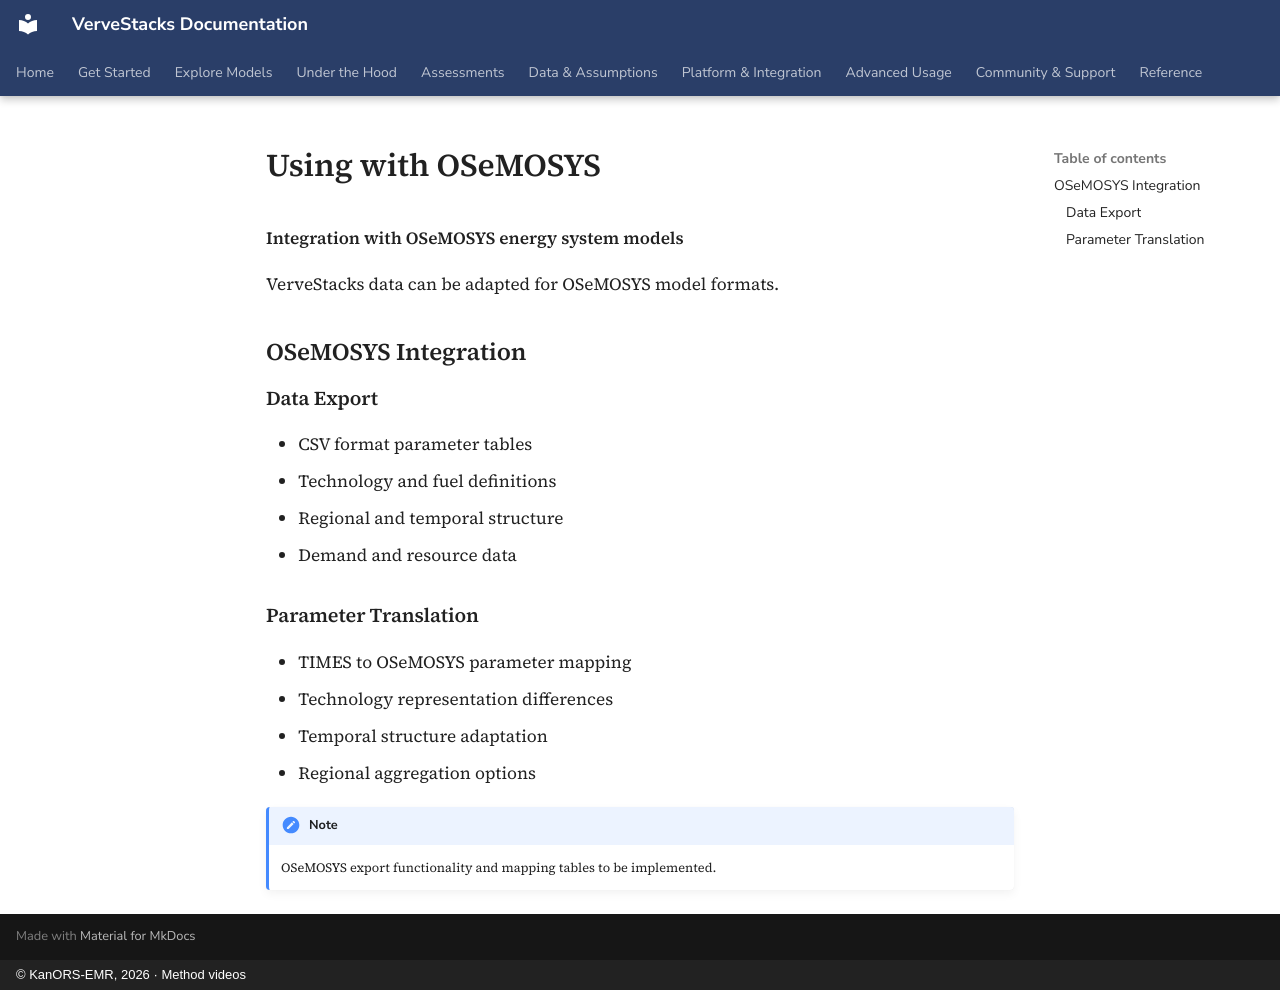

repository: kanors-emr/VerveStacks-docs · page: integration/osemosys/index.html · generator: mkdocs · copyright: © KanORS-EMR, 2026 · Method videos

# Using with OSeMOSYS

**Integration with OSeMOSYS energy system models**

VerveStacks data can be adapted for OSeMOSYS model formats.

## OSeMOSYS Integration

### Data Export

- CSV format parameter tables
- Technology and fuel definitions
- Regional and temporal structure
- Demand and resource data

### Parameter Translation

- TIMES to OSeMOSYS parameter mapping
- Technology representation differences
- Temporal structure adaptation
- Regional aggregation options

!!! note
    OSeMOSYS export functionality and mapping tables to be implemented.
